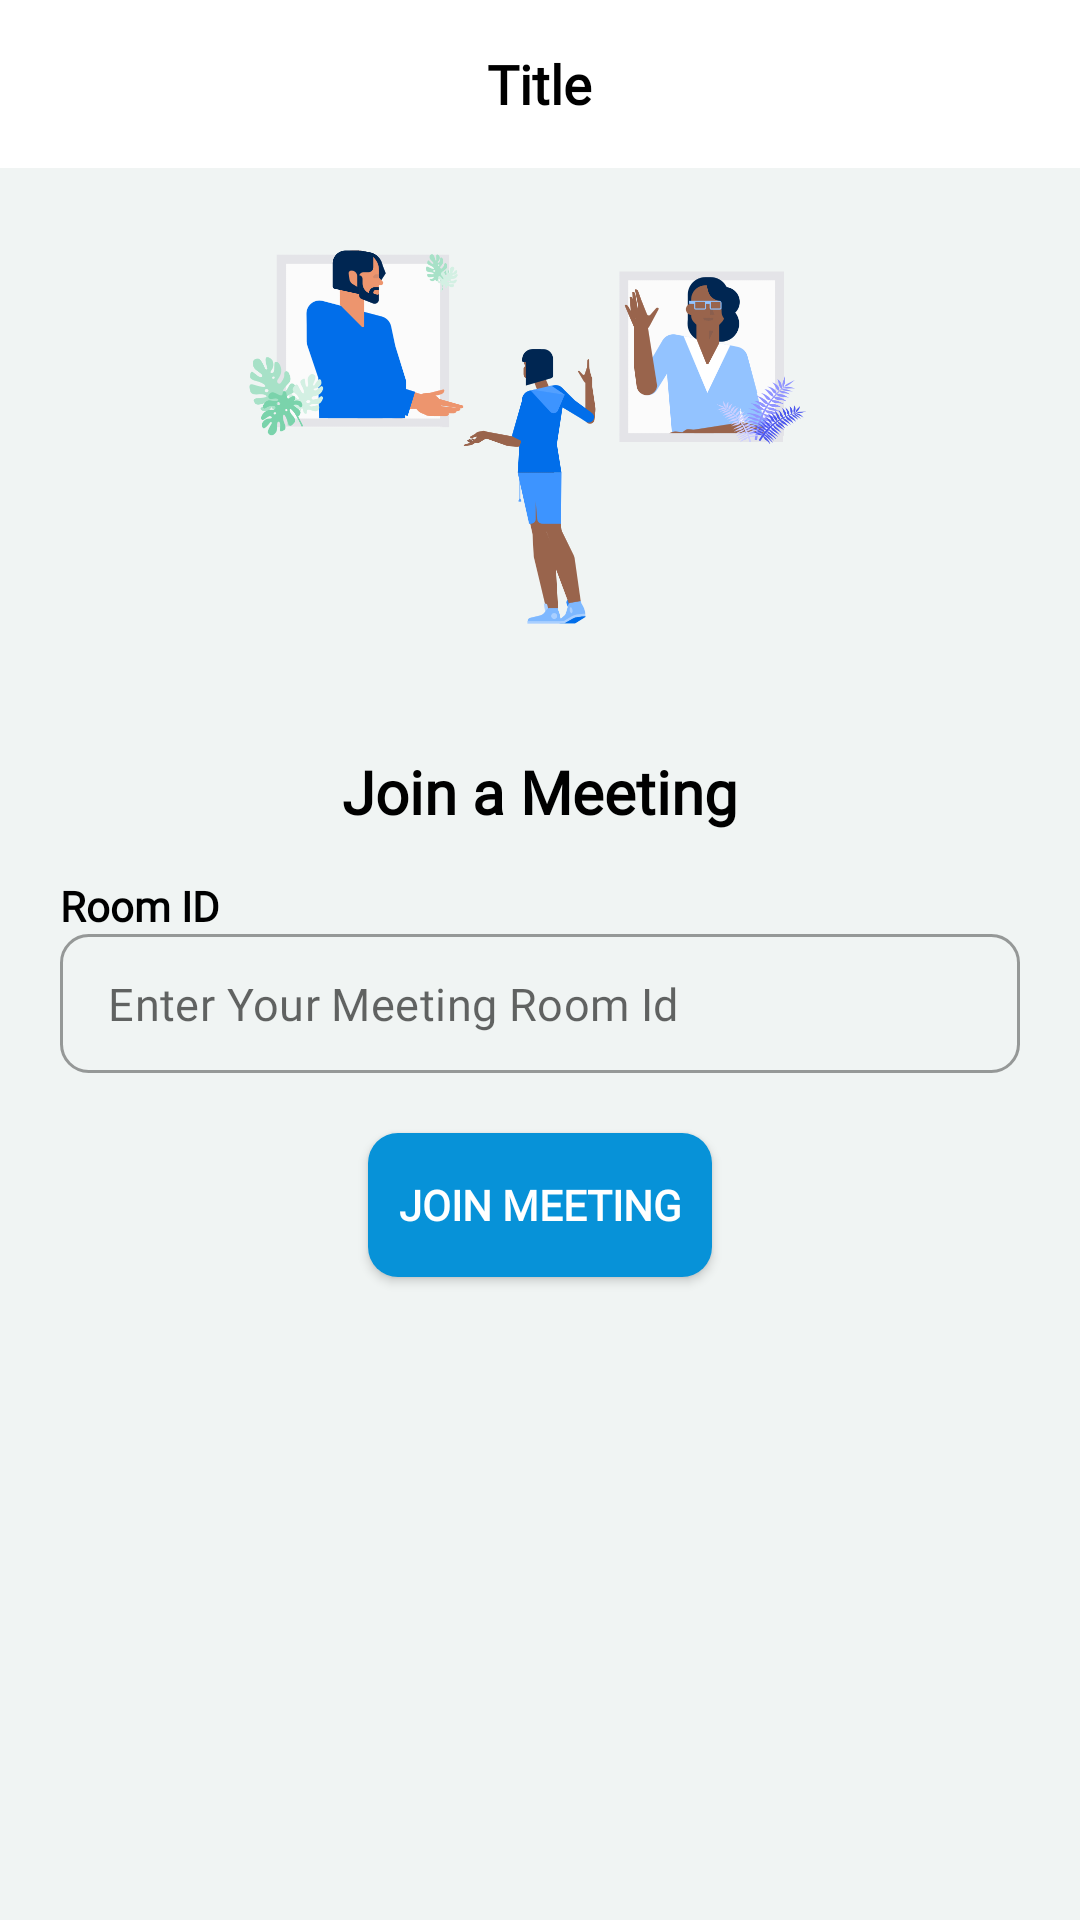

This screen was rendered from an Android layout file. Write that file and the resources it references.
<!-- AndroidManifest.xml: application theme Theme.HiveConnect -->
<!-- res/layout/activity_join_meet_screen.xml -->
<?xml version="1.0" encoding="utf-8"?>
<RelativeLayout xmlns:android="http://schemas.android.com/apk/res/android"
    xmlns:app="http://schemas.android.com/apk/res-auto"
    xmlns:tools="http://schemas.android.com/tools"
    android:layout_width="match_parent"
    android:layout_height="match_parent"
    tools:context=".view.JoinMeetScreen"
    android:background="@color/background">
    <RelativeLayout
        android:id="@+id/top"
        android:layout_width="match_parent"
        android:layout_height="56dp"
        android:layout_alignParentTop="true"
        android:background="@color/white">

        <ImageView
            android:id="@+id/back"
            android:layout_width="32dp"
            android:layout_height="32dp"
            android:layout_alignParentStart="true"
            android:layout_centerInParent="true"
            android:layout_marginStart="5dp"
            android:layout_marginTop="5dp"
            android:src="@drawable/ic_arrow_back" />

        <TextView
            android:id="@+id/title"
            android:layout_width="wrap_content"
            android:layout_height="wrap_content"
            android:layout_centerInParent="true"
            android:layout_marginStart="50dp"
            android:fontFamily="@font/montserrat"
            android:text="Title"
            android:textColor="@color/black"
            android:textSize="18sp"
            android:textStyle="bold" />

    </RelativeLayout>
    <RelativeLayout
        android:layout_width="match_parent"
        android:layout_height="match_parent"
        android:layout_below="@id/top"
        android:padding="10dp">
        <ImageView
            android:layout_width="250dp"
            android:layout_height="150dp"
            android:layout_centerHorizontal="true"
            android:src="@drawable/join" />
        <LinearLayout
            android:layout_width="match_parent"
            android:layout_height="wrap_content"
            android:background="@drawable/custom_lin1"
            android:layout_centerInParent="true"
            android:orientation="vertical"
            android:padding="10dp">
            <TextView
                android:layout_width="match_parent"
                android:layout_height="wrap_content"
                android:fontFamily="@font/montserrat"
                android:text="Join a Meeting"
                android:gravity="center"
                android:textColor="@color/black"
                android:textSize="20sp"
                android:textStyle="bold" />
            <TextView
                android:layout_width="wrap_content"
                android:layout_height="wrap_content"
                android:layout_marginTop="15dp"
                android:fontFamily="@font/montserrat"
                android:text="Room ID"
                android:textColor="@color/black"
                android:textStyle="bold" />

            <com.google.android.material.textfield.TextInputLayout
                style="@style/Widget.MaterialComponents.TextInputLayout.OutlinedBox.Dense"
                android:layout_width="match_parent"
                android:layout_height="wrap_content"
                app:boxStrokeWidth="1dp"
                app:hintEnabled="false"
                app:shapeAppearanceOverlay="@style/text1">

                <com.google.android.material.textfield.TextInputEditText
                    android:id="@+id/room_id"
                    android:layout_width="match_parent"
                    android:layout_height="wrap_content"
                    android:ems="10"
                    android:fontFamily="@font/montserrat"
                    android:hint="Enter Your Meeting Room Id"
                    android:inputType="text"
                    android:textColor="@color/black"
                    android:textSize="15sp" />
            </com.google.android.material.textfield.TextInputLayout>

            <androidx.appcompat.widget.AppCompatButton
                android:id="@+id/join_meet"
                android:layout_width="wrap_content"
                android:layout_height="wrap_content"
                android:layout_gravity="center"
                android:layout_marginTop="20dp"
                android:layout_marginBottom="20dp"
                android:background="@drawable/custom_btn"
                android:fontFamily="@font/montserrat"
                android:padding="10dp"
                android:text="Join Meeting"
                android:textColor="@color/white"
                android:textStyle="bold" />
        </LinearLayout>
    </RelativeLayout>

</RelativeLayout>
<!-- resources referenced by this layout -->
<resources>
  <color name="background">#F0F4F3</color>
  <color name="black">#FF000000</color>
  <color name="white">#FFFFFFFF</color>
  <!-- drawable custom_btn (drawable) -->
  <?xml version="1.0" encoding="utf-8"?>
  <shape xmlns:android="http://schemas.android.com/apk/res/android"
      android:shape="rectangle">
      <solid android:color="@color/main"/>
      <corners
          android:radius="10dp"/>
  
  
  </shape>
  <!-- drawable join: png bitmap (drawable, 81944 bytes) -->
  <style name="text1">
          <item name="cornerSize">20%</item>
      </style>
  <style name="Theme.HiveConnect" parent="Theme.MaterialComponents.DayNight.NoActionBar">
          
          <item name="colorPrimary">@color/main</item>
          <item name="colorPrimaryVariant">@color/purple_700</item>
          <item name="colorOnPrimary">@color/white</item>
          
          <item name="colorSecondary">@color/teal_200</item>
          <item name="colorSecondaryVariant">@color/teal_700</item>
          <item name="colorOnSecondary">@color/black</item>
          
          <item name="android:statusBarColor" tools:targetApi="l">?attr/colorPrimary</item>
          
      </style>
  <color name="main">#0792D8 </color>
  <color name="purple_700">#FF3700B3</color>
  <color name="teal_200">#FF03DAC5</color>
  <color name="teal_700">#FF018786</color>
</resources>
